Labelled photos from "image", an image-classification folder in Soedirman-Machine-Learning/rice-varieties-classification. The possible labels are: basmathi, Cilamaya rice, Ketan glutinous rice, Pandanwangi rice.

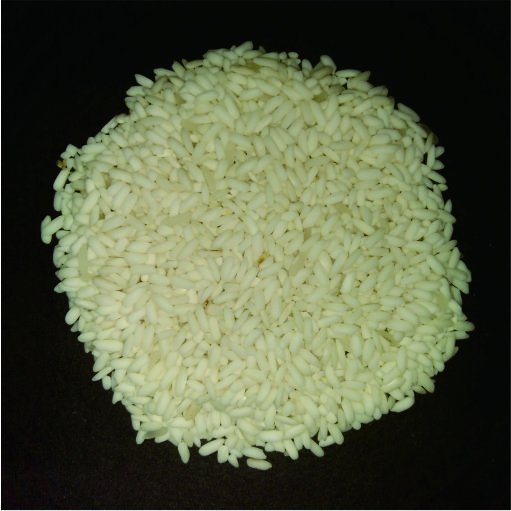
Label: Ketan glutinous rice

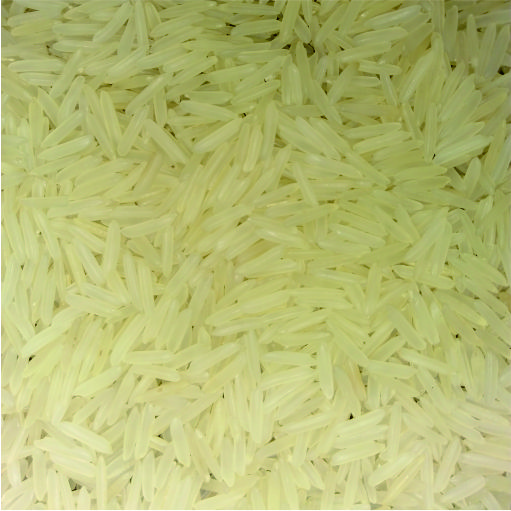
Label: basmathi

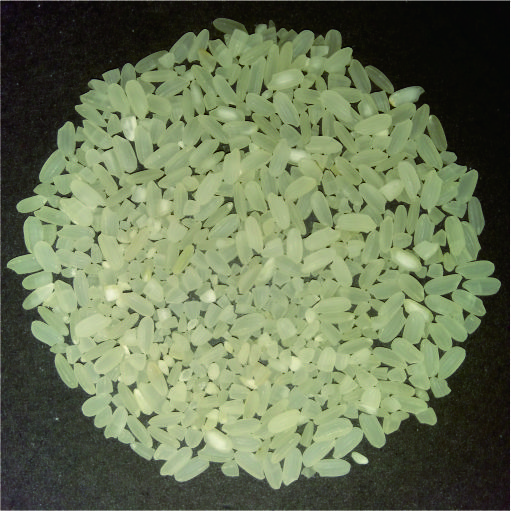
Label: Pandanwangi rice

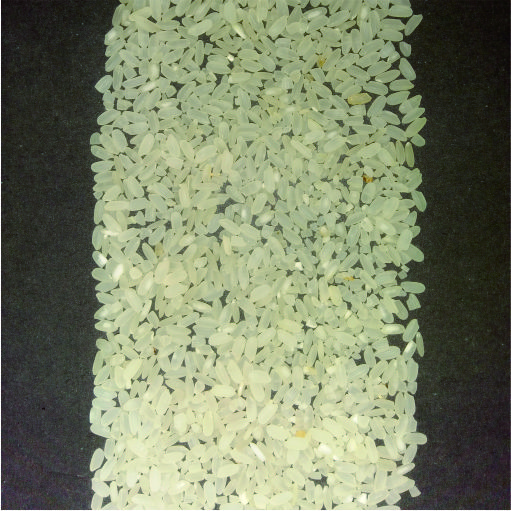
Label: Pandanwangi rice

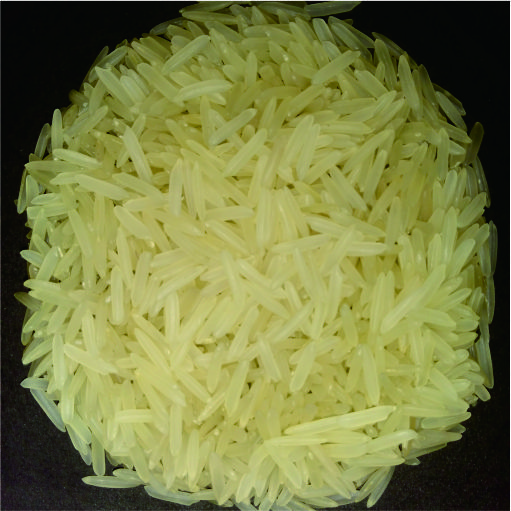
Label: basmathi

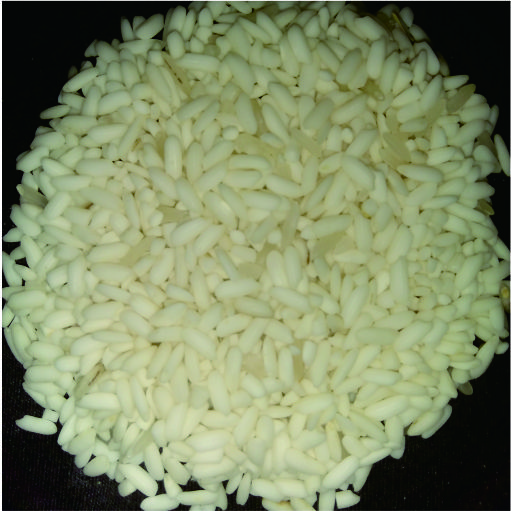
Label: Ketan glutinous rice
